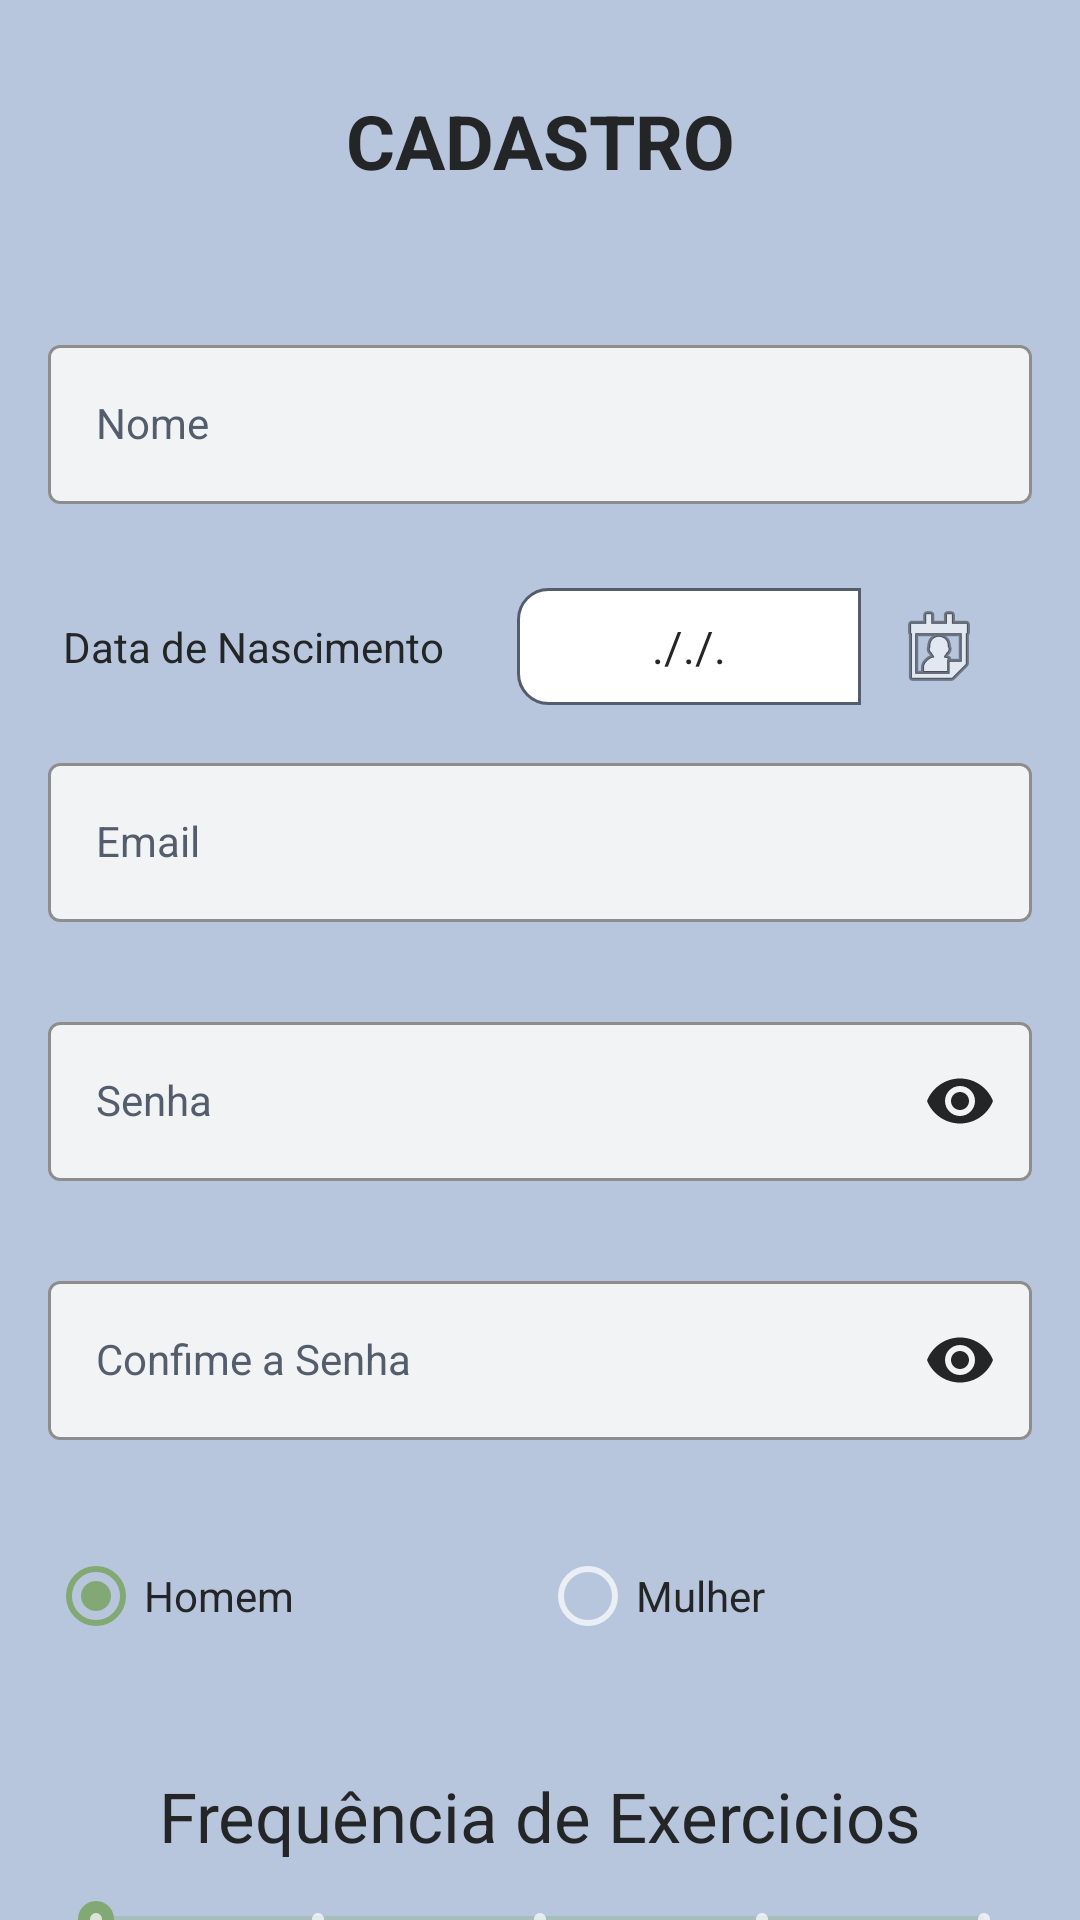

Produce the Android XML layout that renders to this screen, including the resource entries it uses.
<!-- AndroidManifest.xml: application theme Theme.FitnessApp -->
<!-- res/layout/activity_cadastro.xml -->
<?xml version="1.0" encoding="utf-8"?>
<androidx.core.widget.NestedScrollView
    xmlns:android="http://schemas.android.com/apk/res/android"
    xmlns:app="http://schemas.android.com/apk/res-auto"
    xmlns:tools="http://schemas.android.com/tools"

    android:layout_height="match_parent"
    android:layout_width="match_parent" >

<LinearLayout
    android:layout_width="match_parent"
    android:layout_height="match_parent"
    android:background="@color/p2"
    android:orientation="vertical">

    <TextView
        android:layout_width="match_parent"
        android:layout_height="wrap_content"
        android:text="@string/tituloCadastro"
        android:gravity="center"
        android:textStyle="bold"
        android:layout_marginVertical="30dp"
        android:textSize="25sp"

        />

    <LinearLayout
        android:layout_width="match_parent"
        android:layout_height="0dp"
        android:layout_margin="16dp"
        android:layout_weight="1"
        android:orientation="vertical"
        tools:context=".Cadastro">


        <com.google.android.material.textfield.TextInputLayout
            android:id="@+id/cadastroNome_inputLayout"
            style="@style/genericCampoText"
            android:layout_width="match_parent"
            android:layout_height="wrap_content"
            android:hint="@string/hintNome">

            <com.google.android.material.textfield.TextInputEditText
                android:id="@+id/cadastroNome"
                style="@style/genericCampoText.field"
                android:layout_width="match_parent"
                android:layout_height="wrap_content" />

        </com.google.android.material.textfield.TextInputLayout>


        <include
            android:id="@+id/cadastroDate"
            layout="@layout/cadastro_date"
            />

        <com.google.android.material.textfield.TextInputLayout
            android:id="@+id/cadastroEmail_inputLayout"
            style="@style/genericCampoText"
            android:layout_width="match_parent"
            android:layout_height="wrap_content"
            android:hint="@string/hintEmail">

            <com.google.android.material.textfield.TextInputEditText
                android:id="@+id/cadastroEmail"
                style="@style/genericCampoText.field"
                android:layout_width="match_parent"
                android:layout_height="wrap_content"
                android:inputType="textEmailAddress" />

        </com.google.android.material.textfield.TextInputLayout>


        <com.google.android.material.textfield.TextInputLayout
            android:id="@+id/cadastroSenha_inputLayout"
            style="@style/genericCampoText"
            android:layout_width="match_parent"
            android:layout_height="wrap_content"
            android:hint="@string/hintSenha"
            app:endIconMode="password_toggle"
            app:endIconTint="@color/p3">

            <com.google.android.material.textfield.TextInputEditText
                android:id="@+id/cadastroSenha"
                style="@style/genericCampoText.field"
                android:layout_width="match_parent"
                android:layout_height="wrap_content"
                android:inputType="textPassword" />

        </com.google.android.material.textfield.TextInputLayout>

        <com.google.android.material.textfield.TextInputLayout
            android:id="@+id/cadastroSenhaConfirm_inputLayout"
            style="@style/genericCampoText"
            android:layout_width="match_parent"
            android:layout_height="wrap_content"
            android:hint="@string/hintConfirmSenha"
            app:endIconMode="password_toggle"
            app:endIconTint="@color/p3">

            <com.google.android.material.textfield.TextInputEditText
                android:id="@+id/cadastroSenhaConfirm"
                style="@style/genericCampoText.field"
                android:layout_width="match_parent"
                android:layout_height="wrap_content"
                android:inputType="textPassword" />

        </com.google.android.material.textfield.TextInputLayout>


        <RadioGroup
            android:id="@+id/cadastroSexo"
            android:layout_width="match_parent"
            android:layout_height="wrap_content"
            android:layout_marginBottom="@dimen/Cadastro_distanciamento"
            android:checkedButton="@id/cadastroMasc"
            android:orientation="horizontal">

            <RadioButton
                android:id="@+id/cadastroMasc"
                android:layout_width="0dp"
                android:layout_height="wrap_content"
                android:layout_weight="1"
                android:text="@string/hintSexoHomem"
                android:textColor="@color/p3" />

            <RadioButton
                android:id="@+id/cadastroFem"
                android:layout_width="0dp"
                android:layout_height="wrap_content"
                android:layout_weight="1"
                android:text="@string/hintSexoMulher"
                android:textColor="@color/p3" />

        </RadioGroup>

        <TextView
            android:id="@+id/textFreqExerc"
            android:layout_width="match_parent"
            android:layout_height="wrap_content"
            android:layout_marginTop="20dp"
            android:layout_marginBottom="10dp"
            android:gravity="center"
            android:text="@string/txtFreqExercicio"
            android:textSize="23sp" />

        <SeekBar
            android:id="@+id/sbarFreqExerc"
            style="@style/Widget.AppCompat.SeekBar.Discrete"
            android:layout_width="match_parent"
            android:layout_height="wrap_content"
            android:max="4"
            android:progress="0"
            android:progressBackgroundTint="@color/p4" />

        <TextView
            android:id="@+id/textHelperFreqExerc"
            android:layout_width="match_parent"
            android:layout_height="wrap_content"
            android:layout_marginVertical="10dp"
            android:gravity="center"
            android:text="@string/placeholderText"

            android:textSize="20sp" />

        <TextView
            android:id="@+id/textDisponibilidade"
            android:layout_width="match_parent"
            android:layout_height="wrap_content"
            android:layout_marginTop="20dp"
            android:layout_marginBottom="10dp"
            android:gravity="center"
            android:text="@string/txtDisponibilidade"
            android:textSize="23sp" />

        <SeekBar
            android:id="@+id/sbarDisponibilidade"
            style="@style/Widget.AppCompat.SeekBar.Discrete"
            android:layout_width="match_parent"
            android:layout_height="wrap_content"
            android:max="7"
            android:progress="0"
            android:progressBackgroundTint="@color/p4" />

        <TextView
            android:id="@+id/textHelperDisponibilidade"
            android:layout_width="match_parent"
            android:layout_height="wrap_content"
            android:layout_marginVertical="10dp"
            android:gravity="center"
            android:text="@string/placeholderText"

            android:textSize="20sp" />


        <include
            android:id="@+id/cadastroExercsRealizados"
            layout="@layout/cadastro_addspinner" />

        <include
            android:id="@+id/cadastroFoco"
            layout="@layout/cadastro_addspinner" />

        <include
            android:id="@+id/cadastroObjetivo"
            layout="@layout/cadastro_addspinner" />


    </LinearLayout>

    <LinearLayout
        android:layout_width="match_parent"
        android:layout_height="wrap_content"
        android:gravity="center"
        android:layout_marginVertical="20dp">

        <androidx.appcompat.widget.AppCompatButton
            android:id="@+id/cadastroBtn"
            android:layout_width="200dp"
            android:layout_height="60dp"
            android:background="@drawable/btn_padrao"
            android:text="@string/btn_cadastrar"
            android:textColor="@color/background" />
    </LinearLayout>

</LinearLayout>
</androidx.core.widget.NestedScrollView>
<!-- res/layout/cadastro_date.xml (included above) -->
<?xml version="1.0" encoding="utf-8"?>
<LinearLayout xmlns:android="http://schemas.android.com/apk/res/android"
    android:layout_width="match_parent"
    android:layout_height="wrap_content"
    android:orientation="horizontal"
    android:layout_marginBottom="@dimen/Cadastro_distanciamento"
    android:paddingHorizontal="5dp">

    <TextView
        android:layout_width="0dp"
        android:layout_height="wrap_content"
        android:layout_weight="1"
        android:paddingVertical="10dp"


        android:text="Data de Nascimento"
        android:textColor="@color/p3"
        android:textSize="14sp" />

    <TextView
        android:id="@+id/dateText"
        android:layout_width="wrap_content"
        android:layout_height="match_parent"
        android:background="@drawable/addspinner_field"
        android:gravity="center"
        android:paddingHorizontal="45dp"
        android:text="@string/placeholderDate"
        android:textColor="@color/p3"
        android:textSize="15sp" />

    <ImageButton
        android:id="@+id/dateBtn"
        android:layout_width="wrap_content"
        android:layout_height="match_parent"
        android:layout_gravity="center_vertical"
        android:background="@drawable/addspinner_button"
        android:contentDescription="Datanasc"
        android:paddingVertical="2dp"
        android:paddingLeft="10dp"
        android:paddingRight="10dp"
        android:src="@android:drawable/ic_menu_my_calendar" />
</LinearLayout>
<!-- res/layout/cadastro_addspinner.xml (included above) -->
<?xml version="1.0" encoding="utf-8"?>
<LinearLayout xmlns:android="http://schemas.android.com/apk/res/android"
    android:layout_width="match_parent"
    android:layout_height="wrap_content"
    android:orientation="vertical"
    android:gravity="center"
    android:background="@color/p2"
    android:layout_marginHorizontal="2dp"
    android:layout_marginVertical="10dp">


    <LinearLayout
        android:layout_width="match_parent"
        android:layout_height="50dp"
        android:orientation="horizontal">

        <androidx.appcompat.widget.AppCompatSpinner
            android:id="@+id/addspinnerID"
            android:layout_width="0dp"

            android:layout_height="match_parent"
            android:layout_margin="0dp"
            android:layout_weight="5"
            android:background="@drawable/addspinner_field"
            android:popupBackground="@color/background"
            android:paddingTop="5dp" />

        <androidx.appcompat.widget.AppCompatButton
            android:id="@+id/btnAddspinner"

            android:background="@drawable/addspinner_button"

            android:layout_width="0dp"
            android:layout_height="match_parent"
            android:layout_weight="1"
            android:padding="0dp"
            android:textSize="30sp"
            android:gravity="center"
            android:layout_margin="0dp"
            android:text="+" />

    </LinearLayout>

    <androidx.recyclerview.widget.RecyclerView
        android:id="@+id/viewAddspinner"
        android:layout_width="match_parent"
        android:layout_height="wrap_content" />
</LinearLayout>
<!-- resources referenced by this layout -->
<resources>
  <color name="background">#F5F5F5F5</color>
  <color name="p2">#b7c6dd</color>
  <color name="p3">#242527</color>
  <color name="p4">#82a974</color>
  <dimen name="Cadastro_distanciamento">14dp</dimen>
  <!-- drawable addspinner_button (drawable) -->
  <?xml version="1.0" encoding="utf-8"?>
  <layer-list xmlns:android="http://schemas.android.com/apk/res/android">
      <item>
          <shape android:shape="rectangle">
              <solid android:color="@color/btnaddSpinner" />
              <corners
                  android:topLeftRadius="0dp"
                  android:topRightRadius="@dimen/cornerradiusAddSpinner_r"
                  android:bottomLeftRadius="0dp"
                  android:bottomRightRadius="@dimen/cornerradiusAddSpinner_r"
                  />
          </shape>
      </item>
  </layer-list>
  <!-- drawable btn_padrao (drawable) -->
  <?xml version="1.0" encoding="utf-8"?>
  <layer-list xmlns:android="http://schemas.android.com/apk/res/android">
      <item>
          <shape android:shape="rectangle">
              <solid android:color="@color/p3" />
              <corners android:radius="20dp" />
          </shape>
      </item>
  </layer-list>
  <string name="btn_cadastrar">Cadastrar</string>
  <string name="hintConfirmSenha">Confime a Senha</string>
  <string name="hintEmail">Email</string>
  <string name="hintNome">Nome</string>
  <string name="hintSenha">Senha</string>
  <string name="hintSexoHomem">Homem</string>
  <string name="hintSexoMulher">Mulher</string>
  <string name="placeholderDate">././.</string>
  <string name="placeholderText">...</string>
  <string name="tituloCadastro">CADASTRO</string>
  <string name="txtDisponibilidade">Disponibilidade</string>
  <string name="txtFreqExercicio">Frequência de Exercicios</string>
  <style name="genericCampoText" parent="Widget.MaterialComponents.TextInputLayout.OutlinedBox">
          <item name="android:textColorHint">@color/p1</item>
          <item name="boxBackgroundColor">@color/background</item>
          <item name="boxStrokeColor">@color/p4</item>
          <item name="android:layout_marginBottom">@dimen/Cadastro_distanciamento</item>
      </style>
  <style name="genericCampoText.field">
          <item name="android:textColor">@color/p3</item>
      </style>
  <style name="Theme.FitnessApp" parent="Base.Theme.FitnessApp" />
  <dimen name="cornerradiusAddSpinner_r">10dp</dimen>
  <color name="white">#FFFFFFFF</color>
  <color name="p1">#545d6c</color>
  <style name="Base.Theme.FitnessApp" parent="Theme.MaterialComponents.NoActionBar">
          <item name="colorPrimary">@color/p4</item>
          <item name="colorSecondary">@color/p2</item>
          <item name="colorTertiary">@color/p1</item>
          <item name="colorAccent">@color/p4</item>
  
          <item name="android:textColor">@color/p3</item>
          
          
      </style>
</resources>
